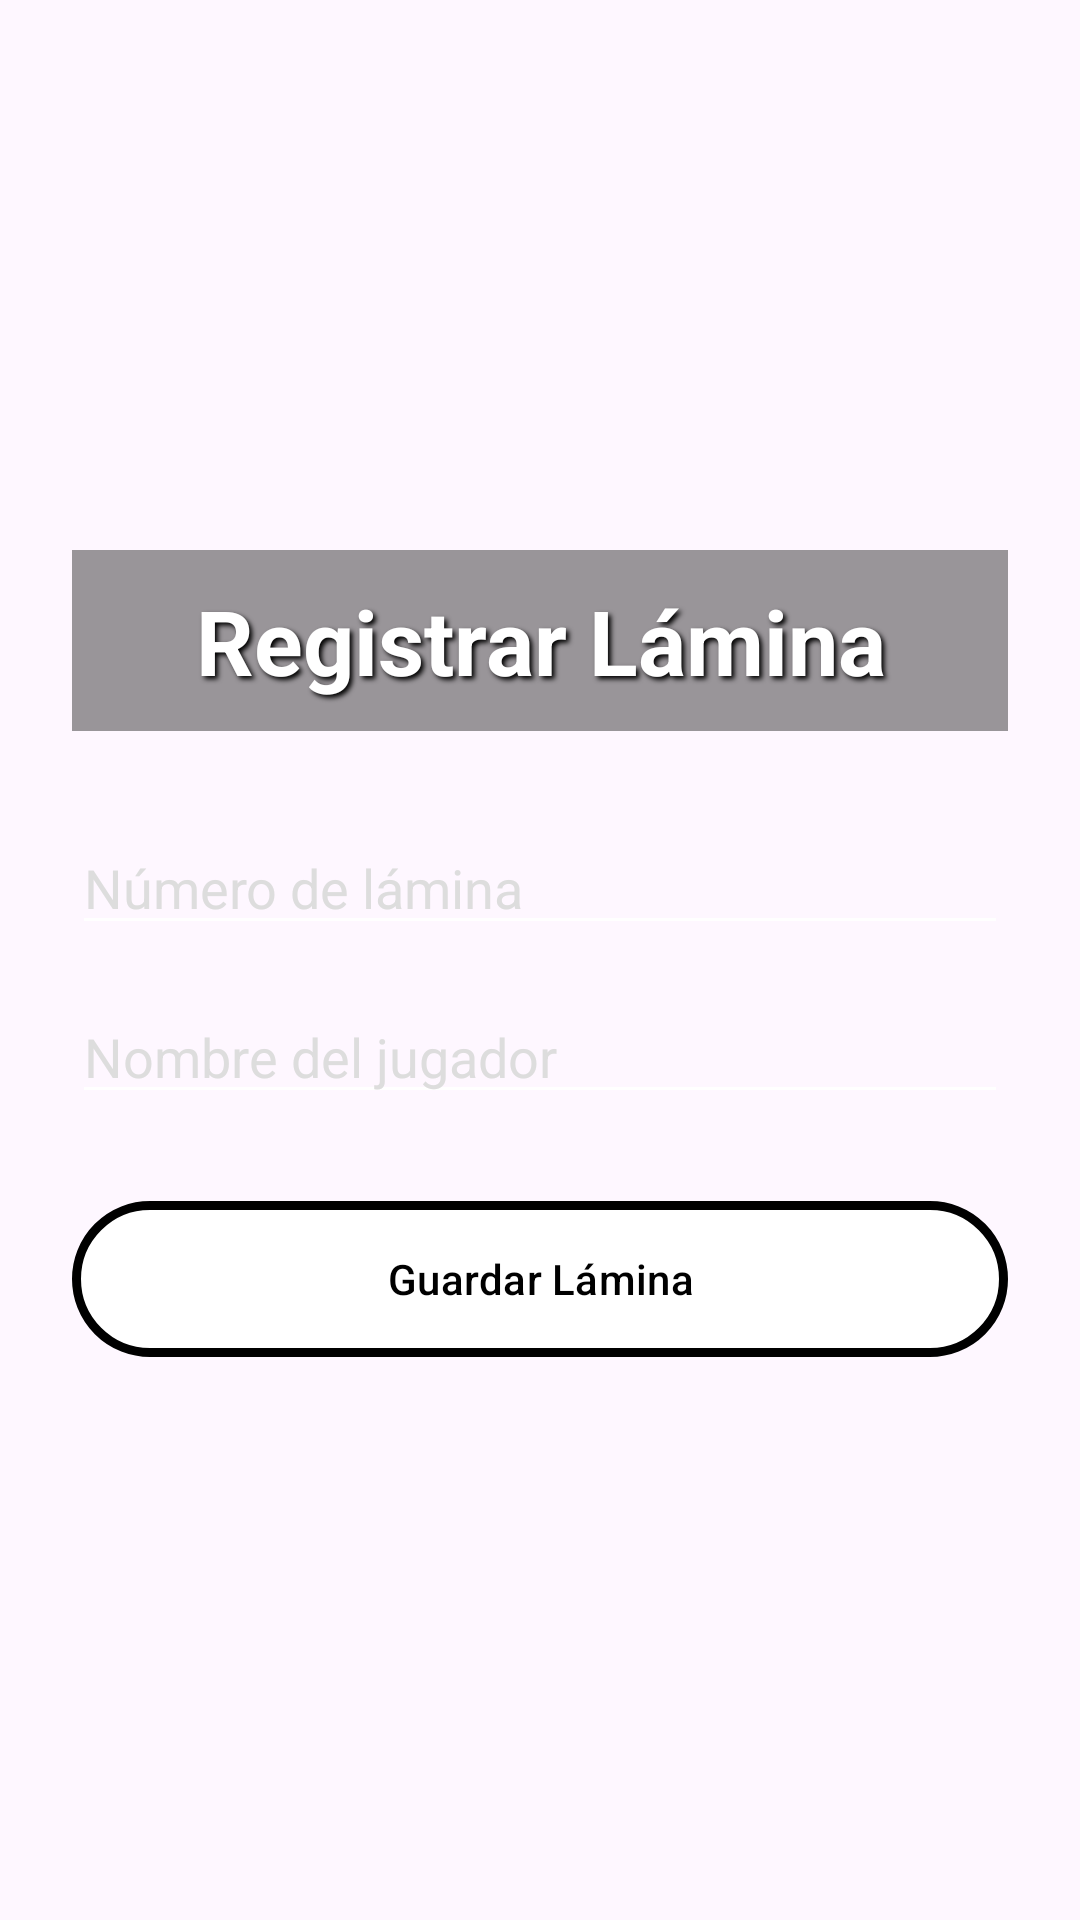

The Android layout XML behind this screen, and the referenced resources:
<!-- AndroidManifest.xml: application theme Theme.AlbumPanini -->
<!-- res/layout/activity_registrar_lamina.xml -->
<?xml version="1.0" encoding="utf-8"?>
<LinearLayout
    xmlns:android="http://schemas.android.com/apk/res/android"
    xmlns:app="http://schemas.android.com/apk/res-auto"
    android:layout_width="match_parent"
    android:layout_height="match_parent"
    android:orientation="vertical"
    android:gravity="center"
    android:padding="24dp"
    android:background="@drawable/fondo_panini">

    <TextView
        android:layout_width="match_parent"
        android:layout_height="wrap_content"
        android:text="Registrar Lámina"
        android:textAlignment="center"
        android:textColor="#FFFFFF"
        android:textSize="30sp"
        android:textStyle="bold"
        android:background="#66000000"
        android:padding="10dp"
        android:shadowColor="#000000"
        android:shadowDx="3"
        android:shadowDy="3"
        android:shadowRadius="4"
        android:layout_marginBottom="30dp"/>

    <EditText
        android:id="@+id/etNumero"
        android:layout_width="match_parent"
        android:layout_height="wrap_content"
        android:hint="Número de lámina"
        android:inputType="number"
        android:backgroundTint="#FFFFFF"
        android:textColor="#FFFFFF"
        android:textColorHint="#DDDDDD"
        android:layout_marginBottom="15dp"/>

    <EditText
        android:id="@+id/etNombre"
        android:layout_width="match_parent"
        android:layout_height="wrap_content"
        android:hint="Nombre del jugador"
        android:backgroundTint="#FFFFFF"
        android:textColor="#FFFFFF"
        android:textColorHint="#DDDDDD"
        android:layout_marginBottom="25dp"/>

    <com.google.android.material.button.MaterialButton
        android:id="@+id/btnGuardar"
        android:layout_width="match_parent"
        android:layout_height="60dp"
        android:text="Guardar Lámina"
        android:textColor="#000000"
        app:backgroundTint="#FFFFFF"
        app:strokeColor="#000000"
        app:strokeWidth="3dp"/>

</LinearLayout>
<!-- resources referenced by this layout -->
<resources>
  <style name="Theme.AlbumPanini" parent="Base.Theme.AlbumPanini" />
  <style name="Base.Theme.AlbumPanini" parent="Theme.Material3.DayNight.NoActionBar">
          
          
      </style>
</resources>
